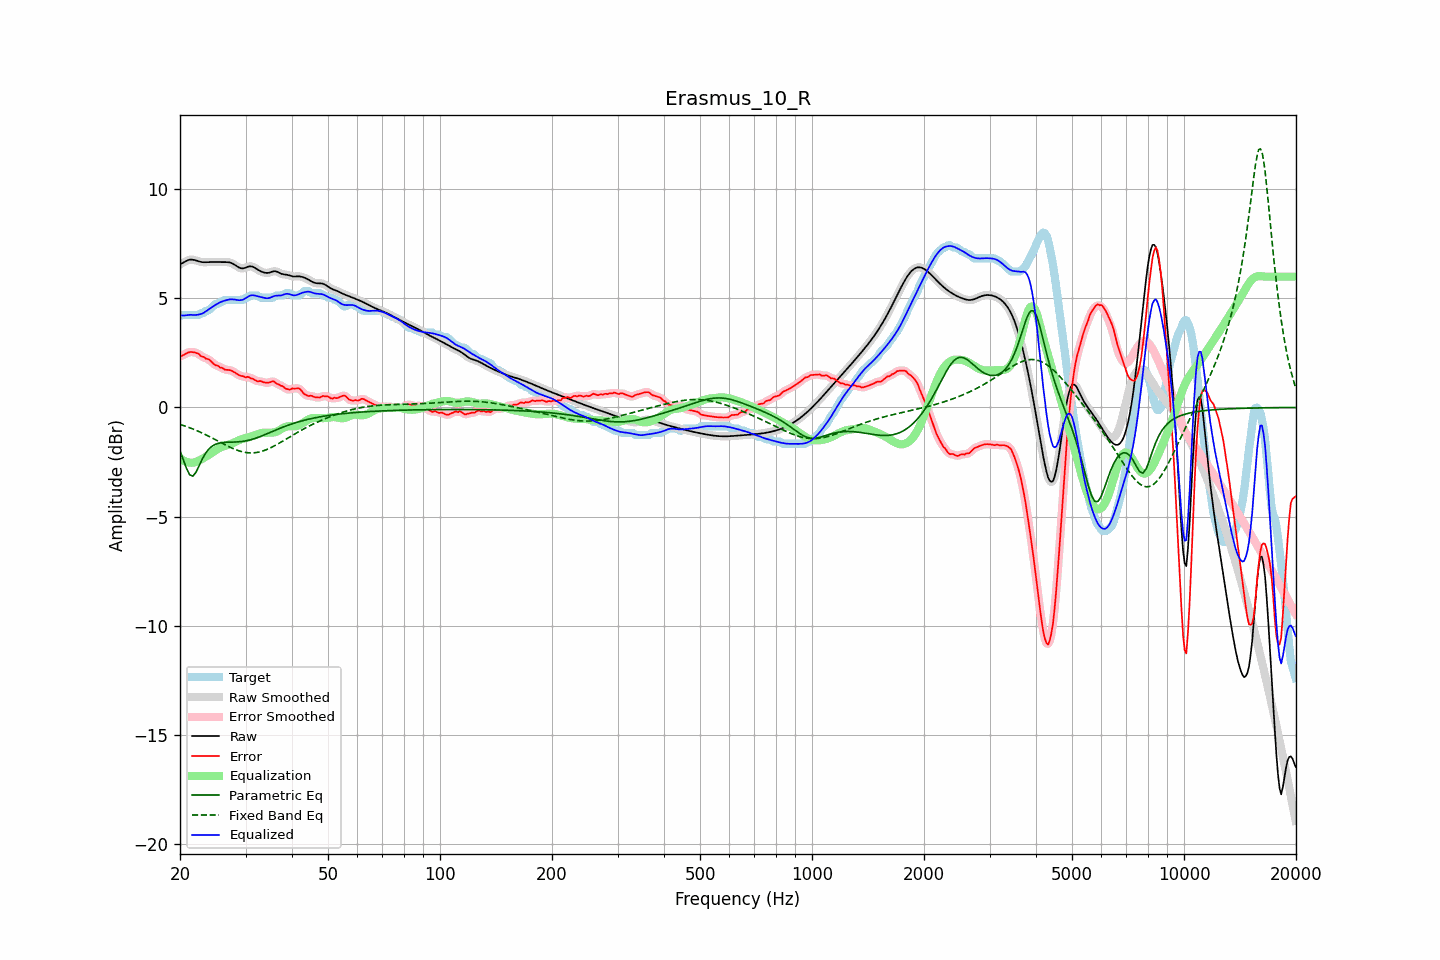

The file beside this chart, header and first rows:
frequency, raw, error, smoothed, error_smoothed, equalization, parametric_eq, fixed_band_eq, equalized_raw, equalized_smoothed, target
20.00, 6.56, 2.36, 6.56, 2.35, -2.32, -1.98, -0.78, 4.24, 4.24, 4.20
20.20, 6.60, 2.36, 6.60, 2.38, -2.38, -2.18, -0.80, 4.22, 4.23, 4.24
20.40, 6.64, 2.40, 6.64, 2.41, -2.42, -2.38, -0.82, 4.21, 4.22, 4.24
20.61, 6.68, 2.44, 6.68, 2.44, -2.46, -2.58, -0.85, 4.22, 4.22, 4.24
20.81, 6.72, 2.48, 6.72, 2.48, -2.49, -2.79, -0.87, 4.23, 4.23, 4.24
21.02, 6.75, 2.52, 6.75, 2.52, -2.52, -2.94, -0.90, 4.24, 4.24, 4.24
21.23, 6.78, 2.54, 6.77, 2.54, -2.53, -3.09, -0.93, 4.25, 4.24, 4.24
21.44, 6.78, 2.54, 6.78, 2.54, -2.53, -3.12, -0.96, 4.25, 4.25, 4.24
21.66, 6.77, 2.54, 6.78, 2.54, -2.53, -3.15, -0.99, 4.24, 4.24, 4.24
21.87, 6.76, 2.52, 6.76, 2.52, -2.52, -3.06, -1.02, 4.24, 4.24, 4.24
22.09, 6.74, 2.50, 6.74, 2.51, -2.49, -2.97, -1.05, 4.24, 4.24, 4.24
22.31, 6.71, 2.48, 6.72, 2.47, -2.46, -2.81, -1.08, 4.25, 4.25, 4.24
22.54, 6.69, 2.44, 6.69, 2.42, -2.43, -2.66, -1.11, 4.27, 4.27, 4.25
22.76, 6.67, 2.35, 6.67, 2.38, -2.39, -2.50, -1.15, 4.29, 4.29, 4.33
22.99, 6.66, 2.32, 6.66, 2.33, -2.35, -2.34, -1.18, 4.31, 4.31, 4.34
23.22, 6.66, 2.31, 6.66, 2.29, -2.31, -2.22, -1.21, 4.35, 4.35, 4.34
23.45, 6.66, 2.24, 6.66, 2.26, -2.26, -2.09, -1.25, 4.40, 4.40, 4.42
23.69, 6.66, 2.23, 6.66, 2.23, -2.21, -1.99, -1.29, 4.45, 4.45, 4.44
23.92, 6.67, 2.20, 6.67, 2.19, -2.16, -1.90, -1.32, 4.50, 4.50, 4.47
24.16, 6.67, 2.14, 6.67, 2.14, -2.12, -1.84, -1.36, 4.55, 4.55, 4.53
24.40, 6.67, 2.07, 6.67, 2.07, -2.07, -1.77, -1.40, 4.60, 4.60, 4.61
24.65, 6.67, 2.00, 6.67, 2.00, -2.02, -1.73, -1.44, 4.65, 4.65, 4.67
24.89, 6.67, 1.93, 6.67, 1.96, -1.97, -1.69, -1.48, 4.70, 4.70, 4.74
25.14, 6.67, 1.93, 6.67, 1.91, -1.92, -1.66, -1.52, 4.75, 4.75, 4.74
25.39, 6.66, 1.90, 6.67, 1.88, -1.88, -1.64, -1.55, 4.79, 4.79, 4.77
25.65, 6.66, 1.83, 6.66, 1.85, -1.84, -1.63, -1.59, 4.82, 4.82, 4.84
25.91, 6.66, 1.83, 6.66, 1.81, -1.81, -1.61, -1.63, 4.85, 4.86, 4.84
26.16, 6.66, 1.79, 6.66, 1.77, -1.78, -1.60, -1.67, 4.88, 4.88, 4.88
26.43, 6.67, 1.73, 6.67, 1.75, -1.76, -1.60, -1.71, 4.90, 4.90, 4.94
26.69, 6.66, 1.73, 6.67, 1.73, -1.74, -1.59, -1.75, 4.92, 4.92, 4.94
26.96, 6.66, 1.72, 6.66, 1.72, -1.72, -1.59, -1.78, 4.94, 4.94, 4.94
27.23, 6.65, 1.71, 6.65, 1.71, -1.69, -1.59, -1.82, 4.96, 4.96, 4.94
27.50, 6.62, 1.69, 6.62, 1.68, -1.66, -1.59, -1.85, 4.96, 4.96, 4.94
27.77, 6.59, 1.65, 6.59, 1.65, -1.63, -1.59, -1.88, 4.96, 4.96, 4.94
28.05, 6.54, 1.61, 6.54, 1.61, -1.60, -1.58, -1.92, 4.95, 4.95, 4.94
28.33, 6.49, 1.56, 6.49, 1.56, -1.56, -1.58, -1.94, 4.93, 4.93, 4.94
28.62, 6.45, 1.51, 6.45, 1.51, -1.52, -1.58, -1.97, 4.92, 4.92, 4.94
28.90, 6.41, 1.47, 6.41, 1.47, -1.49, -1.57, -2.00, 4.92, 4.92, 4.94
29.19, 6.38, 1.45, 6.38, 1.45, -1.46, -1.56, -2.02, 4.92, 4.92, 4.94
29.48, 6.37, 1.43, 6.38, 1.42, -1.44, -1.56, -2.04, 4.94, 4.94, 4.94
29.78, 6.39, 1.41, 6.39, 1.41, -1.42, -1.54, -2.05, 4.98, 4.97, 4.98
30.08, 6.41, 1.38, 6.42, 1.40, -1.40, -1.53, -2.06, 5.02, 5.02, 5.04
30.38, 6.45, 1.41, 6.44, 1.39, -1.38, -1.52, -2.08, 5.07, 5.07, 5.04
30.68, 6.47, 1.39, 6.47, 1.37, -1.36, -1.50, -2.08, 5.11, 5.11, 5.08
30.99, 6.47, 1.34, 6.47, 1.35, -1.33, -1.48, -2.08, 5.14, 5.14, 5.14
31.30, 6.46, 1.32, 6.46, 1.32, -1.31, -1.46, -2.08, 5.15, 5.15, 5.14
31.61, 6.43, 1.29, 6.43, 1.28, -1.29, -1.44, -2.08, 5.14, 5.14, 5.14
31.93, 6.38, 1.24, 6.38, 1.24, -1.26, -1.41, -2.07, 5.12, 5.12, 5.14
32.24, 6.33, 1.20, 6.34, 1.22, -1.23, -1.39, -2.06, 5.10, 5.10, 5.14
32.57, 6.29, 1.20, 6.29, 1.20, -1.21, -1.36, -2.04, 5.08, 5.08, 5.08
32.89, 6.25, 1.21, 6.25, 1.19, -1.18, -1.33, -2.03, 5.07, 5.07, 5.04
33.22, 6.22, 1.18, 6.22, 1.18, -1.17, -1.30, -2.01, 5.05, 5.05, 5.04
33.55, 6.19, 1.16, 6.19, 1.16, -1.16, -1.27, -1.98, 5.03, 5.03, 5.04
33.89, 6.18, 1.14, 6.18, 1.14, -1.16, -1.24, -1.96, 5.02, 5.02, 5.04
34.23, 6.17, 1.13, 6.17, 1.13, -1.16, -1.21, -1.93, 5.01, 5.01, 5.04
34.57, 6.17, 1.14, 6.18, 1.14, -1.16, -1.18, -1.90, 5.01, 5.01, 5.04
34.92, 6.19, 1.16, 6.20, 1.16, -1.16, -1.15, -1.86, 5.03, 5.03, 5.04
35.27, 6.22, 1.18, 6.22, 1.18, -1.16, -1.12, -1.83, 5.06, 5.06, 5.04
35.62, 6.24, 1.20, 6.24, 1.18, -1.15, -1.08, -1.79, 5.09, 5.09, 5.04
35.97, 6.25, 1.16, 6.25, 1.16, -1.13, -1.05, -1.75, 5.12, 5.11, 5.09
... 635 more rows
